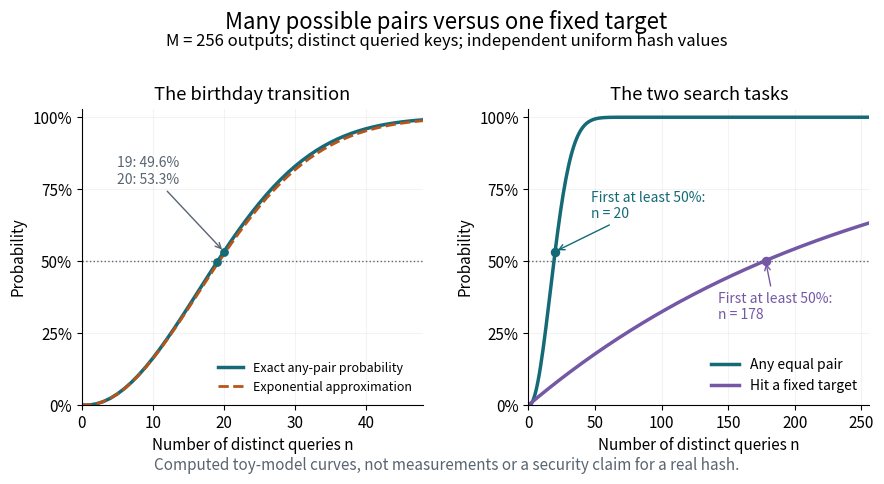

This chart was generated by the following Python code: (Note: this script raises an exception after producing the figure.)
"""Plot exact birthday and fixed-target probabilities in an ideal toy model.

Run from _media: MPLCONFIGDIR=/tmp/codex-wiki-matplotlib python ../hash-collision-birthday-versus-target.py
Writes this script's basename as an opaque white PNG to the current directory.
Tested with Python 3.14.4, Matplotlib 3.10.7; no simulation or measured data.
"""

import math
from pathlib import Path

import matplotlib

matplotlib.use("Agg")
import matplotlib.pyplot as plt


def collision_probability(m, n):
    """Exact formula, evaluated stably with log1p and expm1."""
    if n > m:
        return 1.0
    return -math.expm1(sum(math.log1p(-j / m) for j in range(n)))


def target_probability(m, n):
    return -math.expm1(n * math.log1p(-1 / m)) if m > 1 else float(n > 0)


def main():
    m = 256
    n = list(range(m + 1))
    exact = [collision_probability(m, k) for k in n]
    target = [target_probability(m, k) for k in n]
    approximation = [-math.expm1(-k * (k - 1) / (2 * m)) for k in n]
    collision_half = next(k for k, p in enumerate(exact) if p >= 0.5)
    target_half = next(k for k, p in enumerate(target) if p >= 0.5)
    assert (collision_half, target_half) == (20, 178)
    assert exact[0] == exact[1] == 0.0
    assert all(a <= b for a, b in zip(exact, exact[1:]))
    assert all(a <= b + 1e-15 for a, b in zip(approximation, exact))

    teal, orange, purple, gray = "#146a77", "#b85419", "#7458a5", "#586470"
    plt.rcParams.update({"font.size": 11, "figure.facecolor": "white",
                         "axes.facecolor": "white", "savefig.facecolor": "white"})
    fig, axes = plt.subplots(1, 2, figsize=(9, 5.2), dpi=120)
    fig.subplots_adjust(left=0.095, right=0.97, bottom=0.2, top=0.77, wspace=0.31)
    fig.suptitle("Many possible pairs versus one fixed target", fontsize=16, y=0.96)
    fig.text(0.5, 0.89, "M = 256 outputs; distinct queried keys; independent uniform hash values",
             ha="center", fontsize=12)
    left, right = axes
    left.plot(n[:49], exact[:49], color=teal, linewidth=2.5, label="Exact any-pair probability")
    left.plot(n[:49], approximation[:49], color=orange, linewidth=2,
              linestyle="--", label="Exponential approximation")
    left.set(title="The birthday transition", xlim=(0, 48))
    left.legend(loc="lower right", fontsize=9, frameon=False)
    right.plot(n, exact, color=teal, linewidth=2.5, label="Any equal pair")
    right.plot(n, target, color=purple, linewidth=2.5, label="Hit a fixed target")
    right.set(title="The two search tasks", xlim=(0, 256))
    right.legend(loc="lower right", fontsize=10, frameon=False)
    for ax in axes:
        ax.set(ylim=(0, 1.03), xlabel="Number of distinct queries n", ylabel="Probability")
        ax.axhline(0.5, color=gray, linewidth=1, linestyle=":")
        ax.set_yticks([0, 0.25, 0.5, 0.75, 1], ["0%", "25%", "50%", "75%", "100%"])
        ax.grid(alpha=0.15)
        ax.spines[["top", "right"]].set_visible(False)
    left.scatter([19, 20], [exact[19], exact[20]], color=teal, s=28, zorder=5)
    left.annotate("19: 49.6%\n20: 53.3%", (20, exact[20]), xytext=(5, 0.77),
                  arrowprops={"arrowstyle": "->", "color": gray}, fontsize=10, color=gray)
    for k, values, color, position in [(20, exact, teal, (47, 0.65)),
                                        (178, target, purple, (142, 0.3))]:
        right.scatter([k], [values[k]], color=color, s=34, zorder=5)
        right.annotate(f"First at least 50%:\nn = {k}", (k, values[k]), xytext=position,
                       arrowprops={"arrowstyle": "->", "color": color}, color=color, fontsize=10)
    fig.text(0.5, 0.075, "Computed toy-model curves, not measurements or a security claim for a real hash.",
             ha="center", fontsize=11, color=gray)
    fig.savefig(Path.cwd() / (Path(__file__).stem + ".png"), facecolor="white", transparent=False)
    plt.close(fig)


if __name__ == "__main__":
    main()
